Run: headless pygame with SDL's dummy video driver; simulated clock (each Clock.tick advances the game by its frame time, no real sleeping); random seed 0; keys injected as events and as key.get_pressed() state; mouse plan: one left click at the window centre at the start of phase 2, then a move to the lower-right quarter at the start of phase 3.
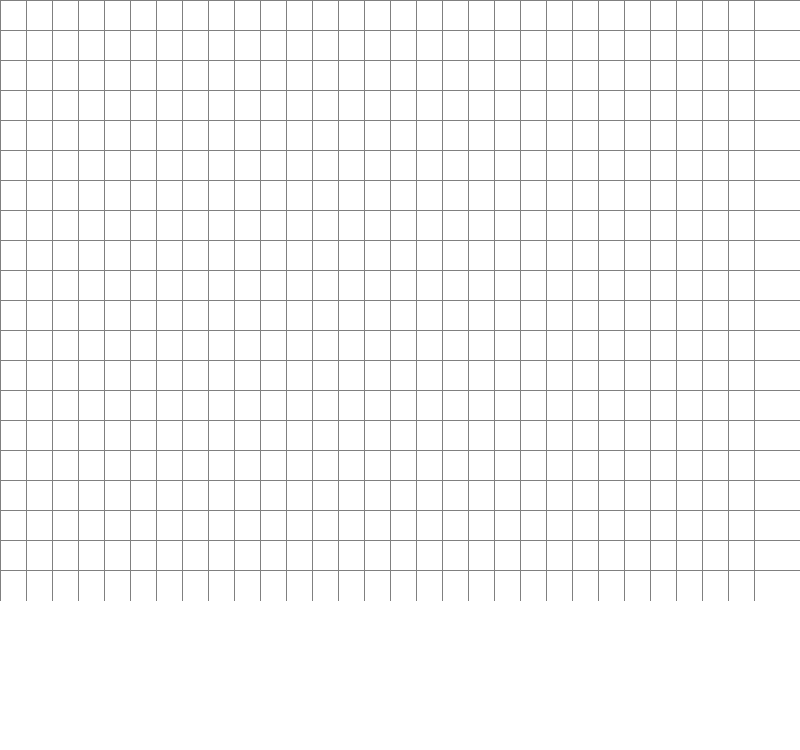
Frame 1 of 4 · flips 1–60 · no input
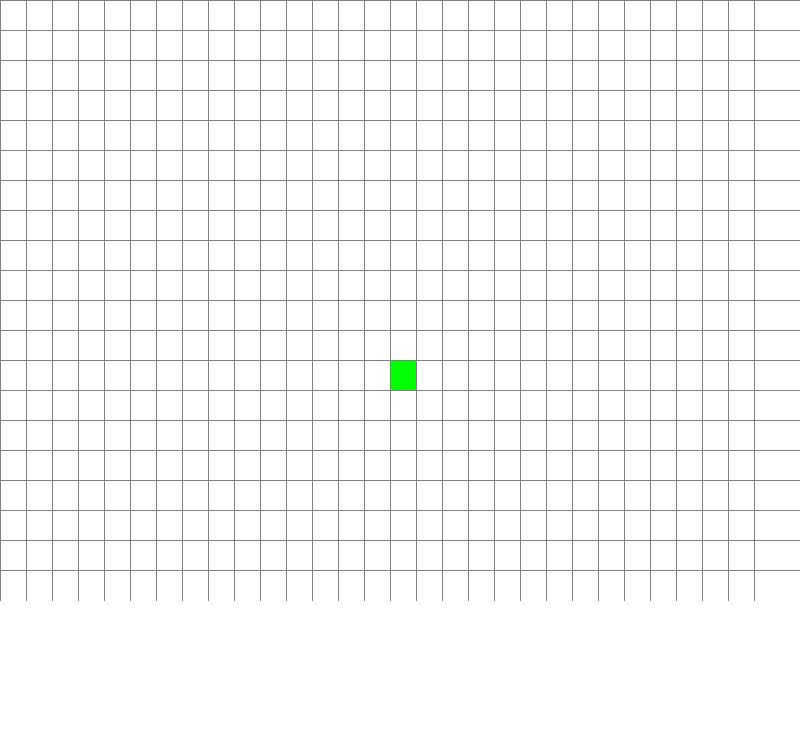
Frame 2 of 4 · flips 61–180 · clicked the window centre · tapped SPACE, RETURN · held RIGHT (→), D
Frame 3 of 4 · flips 181–300 · moved the mouse to the lower-right quarter · held DOWN (↓), S · screen unchanged from frame 2, image omitted
Frame 4 of 4 · flips 301–420 · held LEFT (←), A, UP (↑), W · screen unchanged from frame 3, image omitted

The pygame program that drew these frames:

"""
Projet: Algorithmes de Recherche de Chemin (Pathfinding)
Implémentation de BFS, DFS et A*
Avec visualisation et comparaison des performances
"""

import pygame
import math
from queue import Queue, PriorityQueue
from collections import deque
import time

# Constantes
WIDTH = 800
HEIGHT = 600
ROWS = 20
COLS = 30
CELL_WIDTH = WIDTH // COLS
CELL_HEIGHT = HEIGHT // ROWS

# Couleurs
WHITE = (255, 255, 255)
BLACK = (0, 0, 0)
GREEN = (0, 255, 0)
RED = (255, 0, 0)
BLUE = (0, 0, 255)
YELLOW = (255, 255, 0)
PURPLE = (128, 0, 128)
ORANGE = (255, 165, 0)
GREY = (128, 128, 128)
TURQUOISE = (64, 224, 208)


class Node:
    """Représente une cellule dans la grille"""
    
    def __init__(self, row, col):
        self.row = row
        self.col = col
        self.x = col * CELL_WIDTH
        self.y = row * CELL_HEIGHT
        self.color = WHITE
        self.neighbors = []
        self.parent = None
        
    def get_pos(self):
        return self.row, self.col
    
    def is_wall(self):
        return self.color == BLACK
    
    def is_start(self):
        return self.color == GREEN
    
    def is_end(self):
        return self.color == RED
    
    def reset(self):
        self.color = WHITE
        self.parent = None
        
    def make_start(self):
        self.color = GREEN
        
    def make_end(self):
        self.color = RED
        
    def make_wall(self):
        self.color = BLACK
        
    def make_visited(self):
        self.color = TURQUOISE
        
    def make_open(self):
        self.color = YELLOW
        
    def make_path(self):
        self.color = PURPLE
        
    def draw(self, win):
        pygame.draw.rect(win, self.color, (self.x, self.y, CELL_WIDTH, CELL_HEIGHT))
        
    def update_neighbors(self, grid):
        """Met à jour la liste des voisins accessibles"""
        self.neighbors = []
        
        # Bas
        if self.row < ROWS - 1 and not grid[self.row + 1][self.col].is_wall():
            self.neighbors.append(grid[self.row + 1][self.col])
            
        # Haut
        if self.row > 0 and not grid[self.row - 1][self.col].is_wall():
            self.neighbors.append(grid[self.row - 1][self.col])
            
        # Droite
        if self.col < COLS - 1 and not grid[self.row][self.col + 1].is_wall():
            self.neighbors.append(grid[self.row][self.col + 1])
            
        # Gauche
        if self.col > 0 and not grid[self.row][self.col - 1].is_wall():
            self.neighbors.append(grid[self.row][self.col - 1])
    
    def __lt__(self, other):
        return False


def heuristic(node1, node2):
    """Fonction heuristique pour A* (distance de Manhattan)"""
    x1, y1 = node1.get_pos()
    x2, y2 = node2.get_pos()
    return abs(x1 - x2) + abs(y1 - y2)


def reconstruct_path(current, start, draw):
    """Reconstruit et dessine le chemin trouvé"""
    path = []
    while current.parent:
        path.append(current)
        current = current.parent
        if current != start:
            current.make_path()
        draw()
    return len(path)


def bfs(draw, grid, start, end):
    """
    Breadth-First Search (BFS)
    - Explore tous les voisins au même niveau avant d'aller plus profond
    - Garantit le chemin le plus court en nombre de nœuds
    """
    start_time = time.time()
    count = 0
    queue = Queue()
    queue.put(start)
    visited = {start}
    nodes_explored = 0
    
    while not queue.empty():
        for event in pygame.event.get():
            if event.type == pygame.QUIT:
                pygame.quit()
                
        current = queue.get()
        nodes_explored += 1
        
        if current == end:
            path_length = reconstruct_path(end, start, draw)
            end.make_end()
            start.make_start()
            elapsed_time = time.time() - start_time
            return True, nodes_explored, path_length, elapsed_time
        
        for neighbor in current.neighbors:
            if neighbor not in visited:
                visited.add(neighbor)
                neighbor.parent = current
                queue.put(neighbor)
                if neighbor != end:
                    neighbor.make_open()
        
        draw()
        
        if current != start:
            current.make_visited()
    
    elapsed_time = time.time() - start_time
    return False, nodes_explored, 0, elapsed_time


def dfs(draw, grid, start, end):
    """
    Depth-First Search (DFS)
    - Explore en profondeur avant d'explorer en largeur
    - Ne garantit pas le chemin le plus court
    """
    start_time = time.time()
    stack = [start]
    visited = {start}
    nodes_explored = 0
    
    while stack:
        for event in pygame.event.get():
            if event.type == pygame.QUIT:
                pygame.quit()
                
        current = stack.pop()
        nodes_explored += 1
        
        if current == end:
            path_length = reconstruct_path(end, start, draw)
            end.make_end()
            start.make_start()
            elapsed_time = time.time() - start_time
            return True, nodes_explored, path_length, elapsed_time
        
        if current != start:
            current.make_visited()
        
        for neighbor in current.neighbors:
            if neighbor not in visited:
                visited.add(neighbor)
                neighbor.parent = current
                stack.append(neighbor)
                if neighbor != end:
                    neighbor.make_open()
        
        draw()
    
    elapsed_time = time.time() - start_time
    return False, nodes_explored, 0, elapsed_time


def astar(draw, grid, start, end):
    """
    A* Algorithm
    - Utilise une heuristique pour guider la recherche
    - Garantit le chemin optimal
    - Plus efficace que BFS/DFS avec une bonne heuristique
    """
    start_time = time.time()
    count = 0
    open_set = PriorityQueue()
    open_set.put((0, count, start))
    open_set_hash = {start}
    
    g_score = {node: float("inf") for row in grid for node in row}
    g_score[start] = 0
    
    f_score = {node: float("inf") for row in grid for node in row}
    f_score[start] = heuristic(start, end)
    
    nodes_explored = 0
    
    while not open_set.empty():
        for event in pygame.event.get():
            if event.type == pygame.QUIT:
                pygame.quit()
                
        current = open_set.get()[2]
        open_set_hash.remove(current)
        nodes_explored += 1
        
        if current == end:
            path_length = reconstruct_path(end, start, draw)
            end.make_end()
            start.make_start()
            elapsed_time = time.time() - start_time
            return True, nodes_explored, path_length, elapsed_time
        
        for neighbor in current.neighbors:
            temp_g_score = g_score[current] + 1
            
            if temp_g_score < g_score[neighbor]:
                neighbor.parent = current
                g_score[neighbor] = temp_g_score
                f_score[neighbor] = temp_g_score + heuristic(neighbor, end)
                
                if neighbor not in open_set_hash:
                    count += 1
                    open_set.put((f_score[neighbor], count, neighbor))
                    open_set_hash.add(neighbor)
                    if neighbor != end:
                        neighbor.make_open()
        
        draw()
        
        if current != start:
            current.make_visited()
    
    elapsed_time = time.time() - start_time
    return False, nodes_explored, 0, elapsed_time


def make_grid():
    """Crée la grille de nœuds"""
    grid = []
    for i in range(ROWS):
        grid.append([])
        for j in range(COLS):
            node = Node(i, j)
            grid[i].append(node)
    return grid


def draw_grid_lines(win):
    """Dessine les lignes de la grille"""
    for i in range(ROWS):
        pygame.draw.line(win, GREY, (0, i * CELL_HEIGHT), (WIDTH, i * CELL_HEIGHT))
    for j in range(COLS):
        pygame.draw.line(win, GREY, (j * CELL_WIDTH, 0), (j * CELL_WIDTH, HEIGHT))


def draw(win, grid, stats_text=""):
    """Dessine tout à l'écran"""
    win.fill(WHITE)
    
    for row in grid:
        for node in row:
            node.draw(win)
    
    draw_grid_lines(win)
    
    # Afficher les statistiques
    if stats_text:
        font = pygame.font.Font(None, 24)
        lines = stats_text.split('\n')
        for i, line in enumerate(lines):
            text = font.render(line, True, BLACK)
            win.blit(text, (10, HEIGHT + 10 + i * 25))
    
    pygame.display.update()


def get_clicked_pos(pos):
    """Convertit la position de la souris en position de grille"""
    x, y = pos
    row = y // CELL_HEIGHT
    col = x // CELL_WIDTH
    
    if row >= ROWS:
        row = ROWS - 1
    if col >= COLS:
        col = COLS - 1
        
    return row, col


def reset_grid_colors(grid, start, end):
    """Réinitialise les couleurs de la grille (garde les murs)"""
    for row in grid:
        for node in row:
            if not node.is_wall() and node != start and node != end:
                node.reset()


def create_maze(grid, start, end):
    """Crée un labyrinthe simple"""
    # Réinitialiser d'abord
    for row in grid:
        for node in row:
            if node != start and node != end:
                node.reset()
    
    # Créer quelques murs
    # Murs horizontaux
    for col in range(5, 25):
        if col != 10:  # Laisser un passage
            grid[5][col].make_wall()
    
    for col in range(5, 25):
        if col != 15:
            grid[10][col].make_wall()
            
    for col in range(5, 25):
        if col != 20:
            grid[15][col].make_wall()
    
    # Murs verticaux
    for row in range(5, 15):
        if row != 10:
            grid[row][10].make_wall()
            
    for row in range(5, 15):
        if row != 8:
            grid[row][20].make_wall()


def main():
    """Fonction principale"""
    pygame.init()
    win = pygame.display.set_mode((WIDTH, HEIGHT + 150))
    pygame.display.set_caption("Pathfinding: BFS vs DFS vs A*")
    
    grid = make_grid()
    
    start = None
    end = None
    
    run = True
    started = False
    stats_text = ""
    
    print("=" * 60)
    print("CONTRÔLES:")
    print("=" * 60)
    print("• Clic gauche: Placer départ (vert), arrivée (rouge), puis murs (noir)")
    print("• Clic droit: Effacer")
    print("• Touche 1: Exécuter BFS")
    print("• Touche 2: Exécuter DFS")
    print("• Touche 3: Exécuter A*")
    print("• Touche M: Créer un labyrinthe")
    print("• Touche C: Réinitialiser")
    print("• Touche ESPACE: Comparer les 3 algorithmes")
    print("=" * 60)
    
    while run:
        draw(win, grid, stats_text)
        
        for event in pygame.event.get():
            if event.type == pygame.QUIT:
                run = False
                
            if started:
                continue
                
            # Clic gauche - placer start/end/murs
            if pygame.mouse.get_pressed()[0]:
                pos = pygame.mouse.get_pos()
                if pos[1] < HEIGHT:  # Ne pas cliquer sur la zone de stats
                    row, col = get_clicked_pos(pos)
                    node = grid[row][col]
                    
                    if not start and node != end:
                        start = node
                        start.make_start()
                        
                    elif not end and node != start:
                        end = node
                        end.make_end()
                        
                    elif node != start and node != end:
                        node.make_wall()
            
            # Clic droit - effacer
            elif pygame.mouse.get_pressed()[2]:
                pos = pygame.mouse.get_pos()
                if pos[1] < HEIGHT:
                    row, col = get_clicked_pos(pos)
                    node = grid[row][col]
                    node.reset()
                    
                    if node == start:
                        start = None
                    elif node == end:
                        end = None
            
            if event.type == pygame.KEYDOWN:
                # BFS
                if event.key == pygame.K_1 and start and end:
                    for row in grid:
                        for node in row:
                            node.update_neighbors(grid)
                    
                    reset_grid_colors(grid, start, end)
                    print("\n🔵 Exécution de BFS...")
                    found, nodes, path_len, time_taken = bfs(lambda: draw(win, grid), grid, start, end)
                    
                    if found:
                        stats_text = f"BFS - Chemin trouvé!\nNœuds explorés: {nodes}\nLongueur: {path_len}\nTemps: {time_taken:.4f}s"
                        print(f"✓ Chemin trouvé! Nœuds: {nodes}, Longueur: {path_len}, Temps: {time_taken:.4f}s")
                    else:
                        stats_text = "BFS - Aucun chemin trouvé"
                        print("✗ Aucun chemin trouvé")
                
                # DFS
                if event.key == pygame.K_2 and start and end:
                    for row in grid:
                        for node in row:
                            node.update_neighbors(grid)
                    
                    reset_grid_colors(grid, start, end)
                    print("\n🔴 Exécution de DFS...")
                    found, nodes, path_len, time_taken = dfs(lambda: draw(win, grid), grid, start, end)
                    
                    if found:
                        stats_text = f"DFS - Chemin trouvé!\nNœuds explorés: {nodes}\nLongueur: {path_len}\nTemps: {time_taken:.4f}s"
                        print(f"✓ Chemin trouvé! Nœuds: {nodes}, Longueur: {path_len}, Temps: {time_taken:.4f}s")
                    else:
                        stats_text = "DFS - Aucun chemin trouvé"
                        print("✗ Aucun chemin trouvé")
                
                # A*
                if event.key == pygame.K_3 and start and end:
                    for row in grid:
                        for node in row:
                            node.update_neighbors(grid)
                    
                    reset_grid_colors(grid, start, end)
                    print("\n⭐ Exécution de A*...")
                    found, nodes, path_len, time_taken = astar(lambda: draw(win, grid), grid, start, end)
                    
                    if found:
                        stats_text = f"A* - Chemin trouvé!\nNœuds explorés: {nodes}\nLongueur: {path_len}\nTemps: {time_taken:.4f}s"
                        print(f"✓ Chemin trouvé! Nœuds: {nodes}, Longueur: {path_len}, Temps: {time_taken:.4f}s")
                    else:
                        stats_text = "A* - Aucun chemin trouvé"
                        print("✗ Aucun chemin trouvé")
                
                # Comparer tous les algorithmes
                if event.key == pygame.K_SPACE and start and end:
                    for row in grid:
                        for node in row:
                            node.update_neighbors(grid)
                    
                    print("\n" + "=" * 60)
                    print("COMPARAISON DES ALGORITHMES")
                    print("=" * 60)
                    
                    results = []
                    
                    # BFS
                    reset_grid_colors(grid, start, end)
                    found, nodes, path_len, time_taken = bfs(lambda: draw(win, grid), grid, start, end)
                    results.append(("BFS", found, nodes, path_len, time_taken))
                    print(f"BFS: Nœuds={nodes}, Longueur={path_len}, Temps={time_taken:.4f}s")
                    pygame.time.wait(1000)
                    
                    # DFS
                    reset_grid_colors(grid, start, end)
                    found, nodes, path_len, time_taken = dfs(lambda: draw(win, grid), grid, start, end)
                    results.append(("DFS", found, nodes, path_len, time_taken))
                    print(f"DFS: Nœuds={nodes}, Longueur={path_len}, Temps={time_taken:.4f}s")
                    pygame.time.wait(1000)
                    
                    # A*
                    reset_grid_colors(grid, start, end)
                    found, nodes, path_len, time_taken = astar(lambda: draw(win, grid), grid, start, end)
                    results.append(("A*", found, nodes, path_len, time_taken))
                    print(f"A*: Nœuds={nodes}, Longueur={path_len}, Temps={time_taken:.4f}s")
                    
                    # Afficher le meilleur
                    print("=" * 60)
                    print("RÉSULTATS:")
                    successful = [r for r in results if r[1]]
                    if successful:
                        best_nodes = min(successful, key=lambda x: x[2])
                        best_path = min(successful, key=lambda x: x[3])
                        best_time = min(successful, key=lambda x: x[4])
                        
                        print(f"✓ Moins de nœuds explorés: {best_nodes[0]} ({best_nodes[2]} nœuds)")
                        print(f"✓ Chemin le plus court: {best_path[0]} ({best_path[3]} cases)")
                        print(f"✓ Plus rapide: {best_time[0]} ({best_time[4]:.4f}s)")
                    print("=" * 60)
                    
                    stats_text = "Comparaison terminée! Voir console"
                
                # Créer un labyrinthe
                if event.key == pygame.K_m:
                    create_maze(grid, start, end)
                    print("Labyrinthe créé!")
                
                # Réinitialiser
                if event.key == pygame.K_c:
                    start = None
                    end = None
                    grid = make_grid()
                    stats_text = ""
                    print("Grille réinitialisée")
    
    pygame.quit()


if __name__ == "__main__":
    main()
